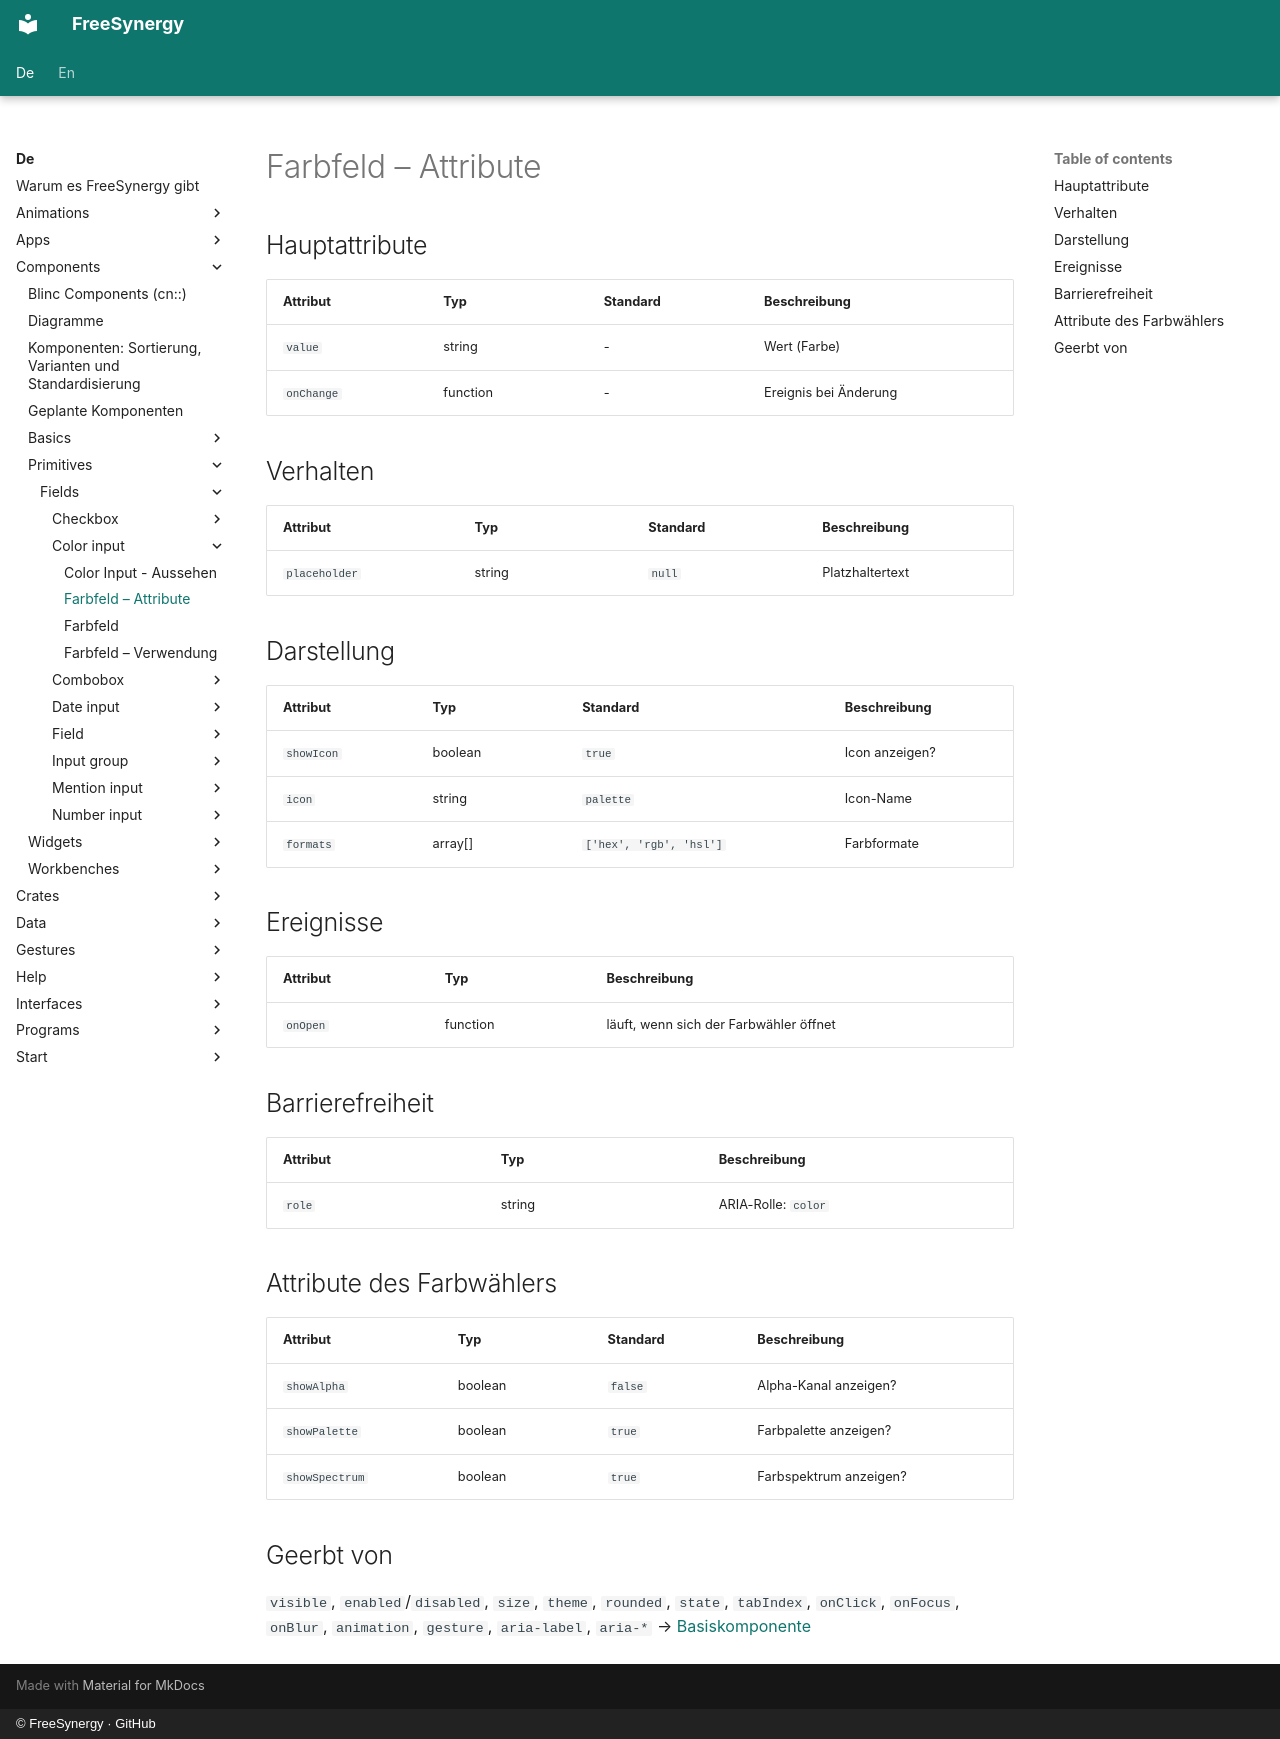

repository: FreeSynergy/fs-documentation · page: de/components/primitives/fields/color-input/attributes/index.html · generator: mkdocs · copyright: © FreeSynergy · GitHub

# Farbfeld – Attribute

## Hauptattribute

| Attribut | Typ | Standard | Beschreibung |
|-----------|------|---------|-------------|
| `value` | string | - | Wert (Farbe) |
| `onChange` | function | - | Ereignis bei Änderung |

## Verhalten

| Attribut | Typ | Standard | Beschreibung |
|---|---|---|---|
| `placeholder` | string | `null` | Platzhaltertext |

## Darstellung

| Attribut | Typ | Standard | Beschreibung |
|---|---|---|---|
| `showIcon` | boolean | `true` | Icon anzeigen? |
| `icon` | string | `palette` | Icon-Name |
| `formats` | array[] | `['hex', 'rgb', 'hsl']` | Farbformate |

## Ereignisse

| Attribut | Typ | Beschreibung |
|-----------|------|-------------|
| `onOpen` | function | läuft, wenn sich der Farbwähler öffnet |

## Barrierefreiheit

| Attribut | Typ | Beschreibung |
|-----------|------|-------------|
| `role` | string | ARIA-Rolle: `color` |

## Attribute des Farbwählers

| Attribut | Typ | Standard | Beschreibung |
|---|---|---|---|
| `showAlpha` | boolean | `false` | Alpha-Kanal anzeigen? |
| `showPalette` | boolean | `true` | Farbpalette anzeigen? |
| `showSpectrum` | boolean | `true` | Farbspektrum anzeigen? |

## Geerbt von

`visible`, `enabled`/`disabled`, `size`, `theme`, `rounded`, `state`,
`tabIndex`, `onClick`, `onFocus`, `onBlur`, `animation`, `gesture`,
`aria-label`, `aria-*` → [Basiskomponente](../../basics/base.md)
